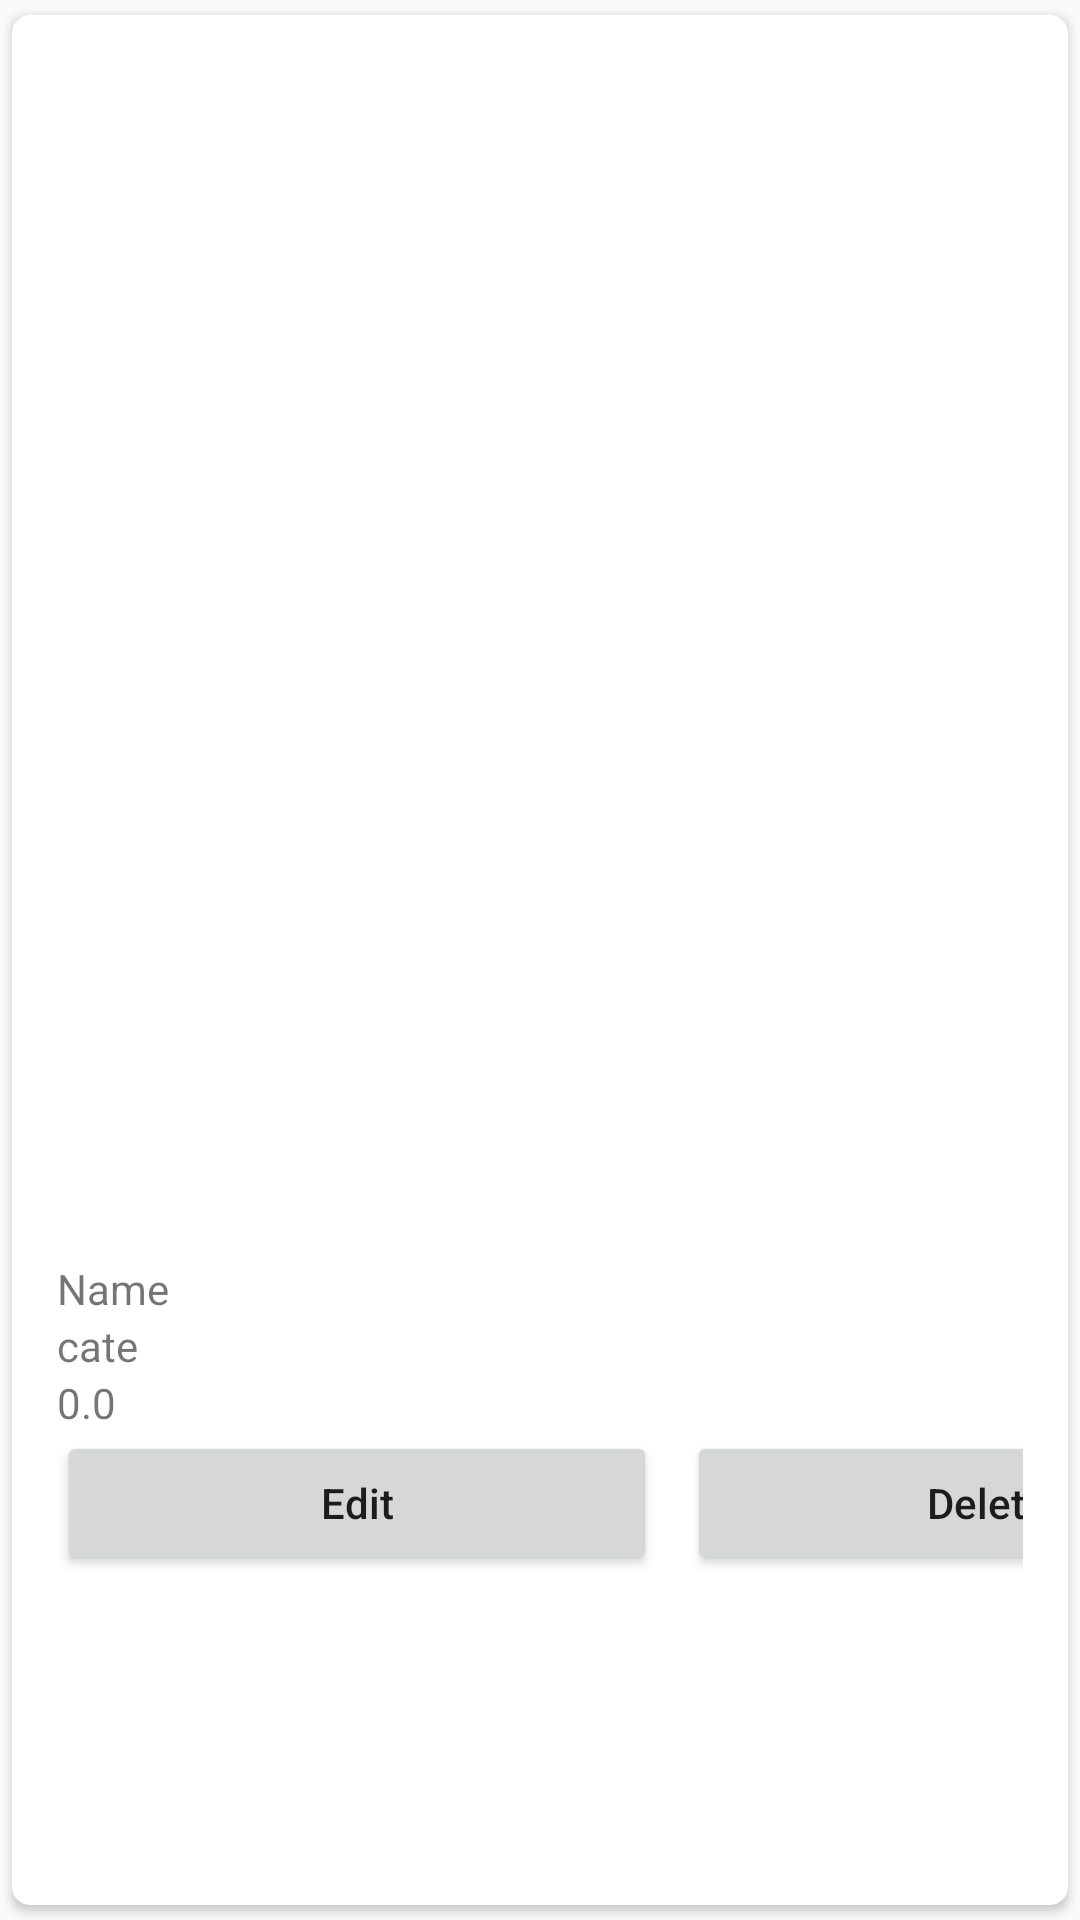

Produce the Android XML layout that renders to this screen, including the resource entries it uses.
<!-- AndroidManifest.xml: application theme Theme.GameApp -->
<!-- res/layout/main_item.xml -->
<?xml version="1.0" encoding="utf-8"?>
<androidx.cardview.widget.CardView xmlns:android="http://schemas.android.com/apk/res/android"
    android:layout_width="match_parent"
    android:layout_height="wrap_content"
    xmlns:app="http://schemas.android.com/apk/res-auto"
    app:cardCornerRadius="6dp"
    android:elevation="6dp"
    app:cardUseCompatPadding="true">

    <RelativeLayout
        android:layout_width="match_parent"
        android:layout_height="wrap_content"
        android:padding="15dp">

        <ImageView
            android:id="@+id/img1"
            android:layout_width="500dp"
            android:layout_height="400dp"/>
        
        <TextView
            android:layout_width="match_parent"
            android:layout_height="wrap_content"
            android:id="@+id/name"
            android:text="Name"
            android:layout_below="@id/img1"/>
        <TextView
            android:layout_width="match_parent"
            android:layout_height="wrap_content"
            android:id="@+id/cat"
            android:text="cate"
            android:layout_below="@id/name"/>
        <TextView
            android:layout_width="match_parent"
            android:layout_height="wrap_content"
            android:id="@+id/rating"
            android:text="0.0"
            android:layout_below="@id/cat"/>

        <LinearLayout
            android:layout_below="@+id/rating"
            android:layout_width="match_parent"
            android:layout_height="wrap_content"
            android:orientation="horizontal">
            <Button
                android:id="@+id/btnEdit"
                android:layout_width="200dp"
                android:layout_height="wrap_content"
                android:textAllCaps="false"
                android:layout_marginRight="5dp"
                android:text="Edit"/>
            <Button
                android:id="@+id/btnDelete"
                android:layout_width="200dp"
                android:layout_height="wrap_content"
                android:textAllCaps="false"
                android:layout_marginLeft="5dp"
                android:text="Delete"/>
        </LinearLayout>
        
    </RelativeLayout>

</androidx.cardview.widget.CardView>
<!-- resources referenced by this layout -->
<resources>
  <style name="Theme.GameApp" parent="Base.Theme.GameApp" />
  <style name="Base.Theme.GameApp" parent="Theme.MaterialComponents.Light.NoActionBar.Bridge">
          
          
      </style>
</resources>
